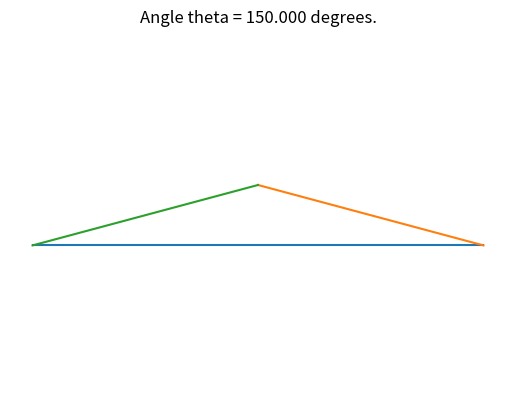

This chart was generated by the following Python code:
# -----------------------------------------------------------------------------
# Jim McCleery
# June 29, 2026
# Kailua-Kona, HI
#
# https://mathnet.mit.edu/explorer.html?p=usa_2021_5c37b9
# -----------------------------------------------------------------------------

# Import math functions needed for geometric calculations
from math import sqrt, atan, degrees
# Import numpy to generate arrays of evenly spaced numbers
import numpy as np
# Import matplotlib plotting tools
from matplotlib.pyplot import plot, axis, title, show


# -----------------------------------------------------------------------------
def plot_line(x1, y1, x2, y2):
    """
    Draws a straight line segment between two points: (x1, y1) and (x2, y2).
    """
    # matplotlib's plot takes a list of X-coordinates and a list of Y-coordinates
    plot([x1, x2], [y1, y2])


# -----------------------------------------------------------------------------
# MAIN SCRIPT
# -----------------------------------------------------------------------------

# Instead of random guessing, we generate a grid of 1000 potential values 
# to scan through systematically.
side_choices = np.linspace(5, 10, 1000)
base_choices = np.linspace(5, 20, 1000)

# Variables to store our correct dimensions once found
side = None
base = None
height = None

# Nested loops: check every combination of side and base values
for s in side_choices:
    for b in base_choices:
        # Check if the math is valid for a real triangle 
        # (the hypotenuse 's' must be longer than the half-base)
        if s > (b / 2):
            h = sqrt(s**2 - (b / 2)**2)
            
            # Check if this combination matches our specific geometric condition
            if abs(s**2 - 2 * b * h) < 0.001:
                side = s
                base = b
                height = h
                break # Exit the inner loop
    if side is not None:
        break # Exit the outer loop if we found a match

# Calculate the vertex angle (theta) of the isosceles triangle using trigonometry
theta = 2 * atan(base / (2 * height))

# Define the (x, y) coordinates for the 3 vertices of the triangle
x0, y0 = 0, 0
x1, y1 = base, 0
x2, y2 = base / 2, height

# Draw the 3 sides of the triangle using our helper function
plot_line(x0, y0, x1, y1)  # Base side
plot_line(x2, y2, x1, y1)  # Right side
plot_line(x0, y0, x2, y2)  # Left side

# Clean up the visual presentation of the window
axis('off')    # Hide the graph grid lines and outer bounding border box
axis('equal')  # Force the X and Y axes to use the same scale so the geometry isn't distorted

# Add a title at the top, converting the angle from radians to easy-to-read degrees
# ':0.3f' limits the display to exactly 3 decimal places
title(f'Angle theta = {degrees(theta):0.3f} degrees.')

# Pop up the final window showing the rendered triangle plot
show()
